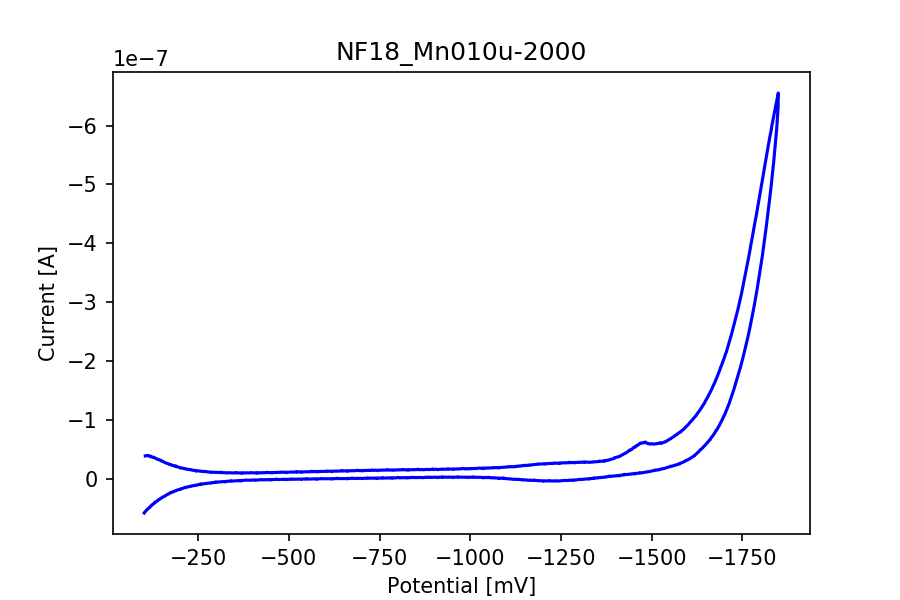

Source data for this figure (header and first rows):
potential, current
-104.1, -3.878593907188643e-08
-106.1, -3.893137442247563e-08
-108.1, -3.96672931910308e-08
-110.1, -3.924211334094763e-08
-112.1, -3.952344729782509e-08
-114.1, -3.895203736846098e-08
-116.1, -3.8902764189572834e-08
-118.1, -3.738801130310829e-08
-120.1, -3.801266805481927e-08
-122.1, -3.7180587114563044e-08
-124.1, -3.6622687572958575e-08
-126.1, -3.62873120650425e-08
-128.1, -3.6563082921077756e-08
-130.1, -3.530900104550533e-08
-132.1, -3.487825809457994e-08
-134.1, -3.4234527854267105e-08
-136.1, -3.386497901260602e-08
-138.1, -3.287951543484315e-08
-140.1, -3.263712318386116e-08
-142.1, -3.236532597128462e-08
-144.1, -3.161271790020282e-08
-146.1, -3.1540397589254094e-08
-148.1, -3.0694011532546466e-08
-150.1, -2.9611591054390794e-08
-152.1, -2.9613975240466028e-08
-154.0, -2.8916998177806317e-08
-156.0, -2.817948995186765e-08
-158.0, -2.768914234906145e-08
-160.0, -2.6946071022280574e-08
-162.0, -2.6461286520316583e-08
-164.0, -2.6292009308975058e-08
-166.0, -2.5846166512906533e-08
-168.0, -2.5272372397467182e-08
-170.0, -2.4726393786238883e-08
-172.0, -2.452214851246061e-08
-174.0, -2.361774726125565e-08
-176.0, -2.365112586630891e-08
-178.0, -2.3025674385906185e-08
-180.0, -2.2794408336608607e-08
-182.0, -2.192338569045691e-08
-184.0, -2.1905901659238536e-08
-186.0, -2.1350386303709305e-08
-188.0, -2.1971069411961565e-08
-190.0, -2.0425322106518995e-08
-192.0, -2.0595394046552266e-08
-194.0, -1.9989810783443148e-08
-195.9, -1.960516209663893e-08
-197.9, -1.92149503089925e-08
-199.9, -1.884460673863968e-08
-201.9, -1.7925900370983327e-08
-203.9, -1.8295449212644402e-08
-205.9, -1.8193723940101137e-08
-207.9, -1.785199060265111e-08
-209.9, -1.747449447407259e-08
-211.9, -1.7029446406695812e-08
-213.9, -1.6901495087324987e-08
-215.9, -1.6943615707987432e-08
-217.9, -1.628319616514796e-08
-219.9, -1.640478965498483e-08
-221.9, -1.5740396468686638e-08
... 1,688 more rows
